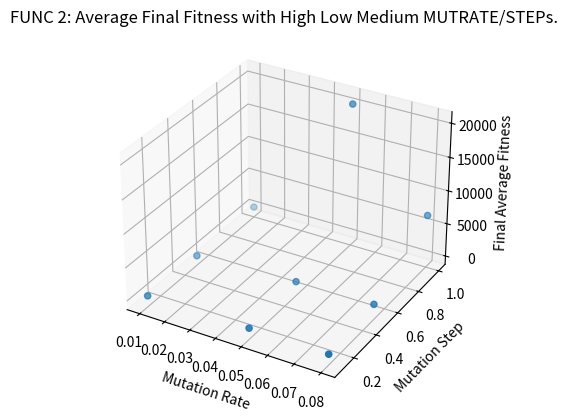

Here is the Python script that generated this plot: (Note: this script raises an exception after producing the figure.)
import random
import copy
import matplotlib.pyplot as plt
import math
import numpy as np


def func1(MUTRATE, MUTSTEP):
    #plt.style.use("fivethirtyeight")
    overallAverageFitness = np.zeros(50)
    overallBestFitness = np.zeros(50)

    for run in range(10):
        #P decides the size of population
        P = 50
        #N decides the length of the gene
        N = 20
        #MIN decides the minimum value a part of the gene can be
        MIN = -5
        #MAX decides the max value a part of the gene can be
        MAX = 10
        #MUTRATE is the probability a mutation will occur within part of a gene during the mutation stage
        #MUTRATE = 1 / P
        #MAXGEN decides the number of generations to be ran
        MAXGEN = 50
        #MUTSTEP decides the amount of change to occur should a mutation occur (e.g. + or - the MUTSTEP from the gene value)
        #MUTSTEP = 0.1

        #Initialises the arrays
        population = []
        offspring = []
        genAvgFitness = []
        genBestFitness = []

        #Class to create the individuals of the population and initialise them with an empty gene and 0 fitness
        class individual:
            def __init__(self):
                self.gene = [0]*N
                self.fitness = 0

        #Test function to use function 1 from the assignment
        def test_function(ind):
            fitness = 0
            x0 = 0
            x1 = 0
            x2 = 0
            x3 = 0
            for i in range(N):
                x0 += math.pow(ind.gene[i], 2)
                x1 += (0.5 * i) * ind.gene[i]
            x2 = math.pow(x1, 2)
            x3 = math.pow(x1, 4)
            fitness += (x0 + x2 + x3)
            return fitness

        #Function which simply prints the fitness of the population
        def print_pop_fitness(population):
            fitness = 0
            for i in range(0, P):
                fitness += population[i].fitness
            print(fitness)

        #Function which fills the population with actual values for their gene and fitness
        def fill_population(population):
            for x in range(0, P):
                tempgene = []
                for y in range (0, N):
                    tempgene.append(random.uniform(MIN, MAX))
                newind = individual()
                newind.gene = tempgene.copy()
                newind.fitness = test_function(newind)
                population.append(newind)
            return population

        #Function in which offspring are selected based on their fitness, simply selects two random parents and chooses the parent with the higher fitness
        #for the offspring
        def selection(population):
            offspring = []
            for i in range(0, P):
                parent1 = random.randint(0, P-1)
                off1 = copy.deepcopy(population[parent1])
                parent2 = random.randint(0, P-1)
                off2 = copy.deepcopy(population[parent2])
                if off1.fitness < off2.fitness:
                    offspring.append(off1)
                else:
                    offspring.append(off2)
            return offspring

        #Function in which crossover occurs, selects crosspoint randomly each time in range of N and applies crossover
        #from that point between two individuals in the offspring then returns the offspring array with the updated values
        def crossover(offspring):
            toff1 = individual()
            toff2 = individual()
            temp = individual()
            for i in range(0, P, 2):
                toff1 = copy.deepcopy(offspring[i])
                toff2 = copy.deepcopy(offspring[i+1])
                temp = copy.deepcopy(offspring[i])
                crosspoint = random.randint(1, N)
                for j in range(crosspoint, N):
                    toff1.gene[j] = toff2.gene[j]
                    toff2.gene[j] = temp.gene[j]
                offspring[i] = copy.deepcopy(toff1)
                offspring[i+1] = copy.deepcopy(toff2)
            return offspring

        #Function in which mutation occurs depending on whether or not the randomly generated mutprob is lower than the MUTRATE,
        #if the mutation would take the gene value over the MAX or MIN it simply keeps the gene at the MAX or MIN value
        def mutation(offspring):
            newOff = []
            for i in range(0, P):
                newind = individual()
                newind.gene = []
                for j in range(0, N):
                    gene = offspring[i].gene[j]
                    mutprob = random.random()
                    if(mutprob < MUTRATE):
                        alter = random.uniform(-MUTSTEP, MUTSTEP)
                        gene = gene + alter
                        if gene > MAX:
                            gene = MAX
                        if gene < MIN:
                            gene = MIN
                    newind.gene.append(gene)
                newOff.append(newind)
            return newOff

        #Function which updates the fitness of the new population after selection, crossover and mutation has been applied
        def evaluate(population):
            for i in range(0, P):
                population[i].fitness = test_function(population[i])
            return population

        #Function to store the current populations fitness and update the best fitness where appropriate, will be used to plot the graph
        def store_current_fitness(population, genAvgFitness, genBestFitness):
            currentFitness = 0
            if not genBestFitness:
                bestFitness = 1000000000000000000
            else:
                bestFitness = genBestFitness[-1]
                
            for i in range(0, P):
                currentFitness += population[i].fitness
                if(population[i].fitness < bestFitness):
                    bestFitness = population[i].fitness
            currentFitness = currentFitness / P
            genAvgFitness.append(currentFitness)
            genBestFitness.append(bestFitness)
            


        #Here the population is filled with its beginning values and the fitness is stored
        population = fill_population(population)
        store_current_fitness(population, genAvgFitness, genBestFitness)
        print_pop_fitness(population)

        #Loop which runs the GA MAXGEN amount of times
        for j in range(MAXGEN-1):
            offspring = selection(population) #Selects offspring
            offspring = crossover(offspring) #Performs crossover on the offspring
            offspring = mutation(offspring) #Mutates offspring and stores mutated values into population
            population = copy.deepcopy(offspring) #Copies offspring into population
            population = evaluate(population) #Stores fitness of new population
            store_current_fitness(population, genAvgFitness, genBestFitness) #Stores current gen fitness in an array
            print_pop_fitness(population) #Just prints current pop fitness
        print("Final Population Fitness:")
        print_pop_fitness(population)
        #Plotting each generation as a line on the graph
        #Adding the values from each generation to the overall arrays
        overallAverageFitness = np.add(overallAverageFitness, genAvgFitness)
        overallBestFitness = np.add(overallBestFitness, genBestFitness)
        print("Final Average Fitness Per Individual:")
        print(overallAverageFitness[-1])
        return overallAverageFitness[-1]

highMutRate = 0.08
mediumMutRate = 0.05
lowMutRate = 0.01
highMutStep = 1
mediumMutStep = 0.5
lowMutStep = 0.10
mutRates = [highMutRate, highMutRate, highMutRate, mediumMutRate, mediumMutRate, mediumMutRate, lowMutRate, lowMutRate, lowMutRate]
mutSteps = [highMutStep, mediumMutStep, lowMutStep, highMutStep, mediumMutStep, lowMutStep, highMutStep, mediumMutStep, lowMutStep]
averageFitnessList = []

for i in range(9):
    currentMutRate = mutRates[i]
    currentMutStep = mutSteps[i]
    averageFitnessList.append(func1(currentMutRate, currentMutStep))

fig = plt.figure()
ax = fig.add_subplot(projection='3d')
ax.scatter(mutRates, mutSteps, averageFitnessList)
ax.set_xlabel("Mutation Rate")
ax.set_ylabel("Mutation Step")
ax.set_zlabel("Final Average Fitness")
plt.title("FUNC 2: Average Final Fitness with High Low Medium MUTRATE/STEPs.")

plt.savefig("C:/Users/<user>/OneDrive - UWE Bristol/Year 2/Artificial Intelligence II/Assignment/Graphs/Function2/Average Final Fitness with High Low Medium MUTRATE MUTSTEPs.png")
plt.show()